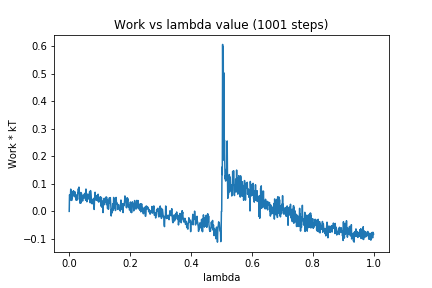

Source data for this figure (header and first rows):
0, 0.0
1, 0.06024
2, 0.05733
3, 0.04871
4, 0.05685
5, 0.08077
6, 0.04042
7, 0.0741
8, 0.03958
9, 0.05276
10, 0.04752
11, 0.06897
12, 0.0607
13, 0.06354
14, 0.07481
15, 0.06017
16, 0.06027
17, 0.05368
18, 0.07143
19, 0.06949
20, 0.0598
21, 0.04948
22, 0.04914
23, 0.04002
24, 0.0442
25, 0.04989
26, 0.06064
27, 0.04148
28, 0.06757
29, 0.06554
30, 0.08224
31, 0.06824
32, 0.08805
33, 0.06824
34, 0.04508
35, 0.05475
36, 0.02928
37, 0.05337
38, 0.06852
39, 0.03053
40, 0.06502
41, 0.04993
42, 0.05094
43, 0.05687
44, 0.0375
45, 0.05333
46, 0.05935
47, 0.05312
48, 0.0553
49, 0.04804
50, 0.06292
51, 0.06527
52, 0.06101
53, 0.06258
54, 0.04001
55, 0.08109
56, 0.04195
57, 0.04176
58, 0.03471
59, 0.04676
60, 0.05796
... 940 more rows
